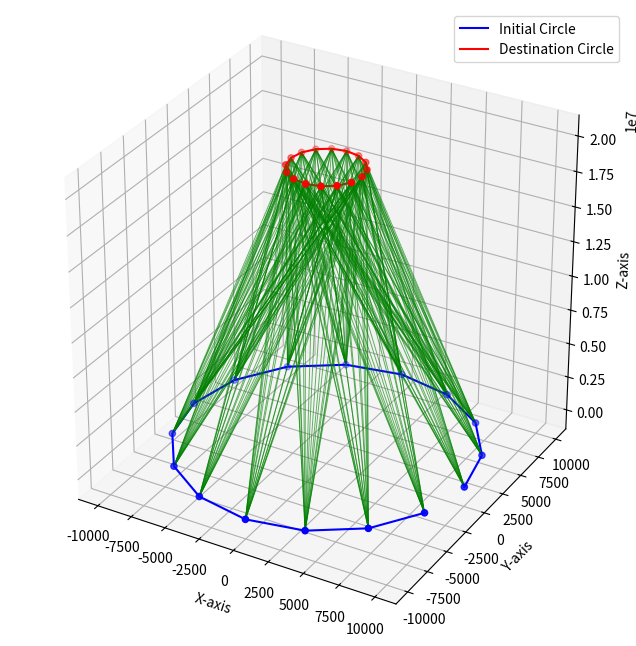

The script that saved this image:
import numpy as np
import matplotlib.pyplot as plt

def graph_warp_path(initial_radius, destination_radius, destination_center):
    """
    Graphs the possible warp paths in EVE Online as a wireframe of discrete lines.

    Parameters:
        initial_radius (float): Radius of the initial circle.
        destination_radius (float): Radius of the destination circle.
        destination_center (tuple of floats): (x, y, z) coordinates of the destination circle center.
    """
    num_points = 16  # Number of points on each circle

    # Generate points on the initial circle
    theta1 = np.linspace(0, 2 * np.pi, num_points, endpoint=False)
    x1 = initial_radius * np.cos(theta1)
    y1 = initial_radius * np.sin(theta1)
    z1 = np.zeros_like(x1)

    # Generate points on the destination circle
    theta2 = np.linspace(0, 2 * np.pi, num_points, endpoint=False)
    x2 = destination_radius * np.cos(theta2) + destination_center[0]
    y2 = destination_radius * np.sin(theta2) + destination_center[1]
    z2 = np.full_like(x2, destination_center[2])

    # Set up the 3D plot
    fig = plt.figure(figsize=(10, 8))
    ax = fig.add_subplot(111, projection='3d')

    # Plot the initial circle
    ax.plot(x1, y1, z1, color='blue', label='Initial Circle')
    ax.scatter(x1, y1, z1, color='blue')

    # Plot the destination circle
    ax.plot(x2, y2, z2, color='red', label='Destination Circle')
    ax.scatter(x2, y2, z2, color='red')

    # Plot lines connecting every point on the initial circle to every point on the destination circle
    for i in range(num_points):
        for j in range(num_points):
            ax.plot([x1[i], x2[j]], [y1[i], y2[j]], [z1[i], z2[j]], color='green', alpha=0.6, linewidth=0.7)

    # Set plot labels and aspect
    ax.set_xlabel('X-axis')
    ax.set_ylabel('Y-axis')
    ax.set_zlabel('Z-axis')
    ax.legend()
    ax.set_box_aspect([1, 1, 1])  # Equal aspect ratio

    plt.show()

graph_warp_path(initial_radius=10000, destination_radius=2500, destination_center=(0, 0, 20000000))